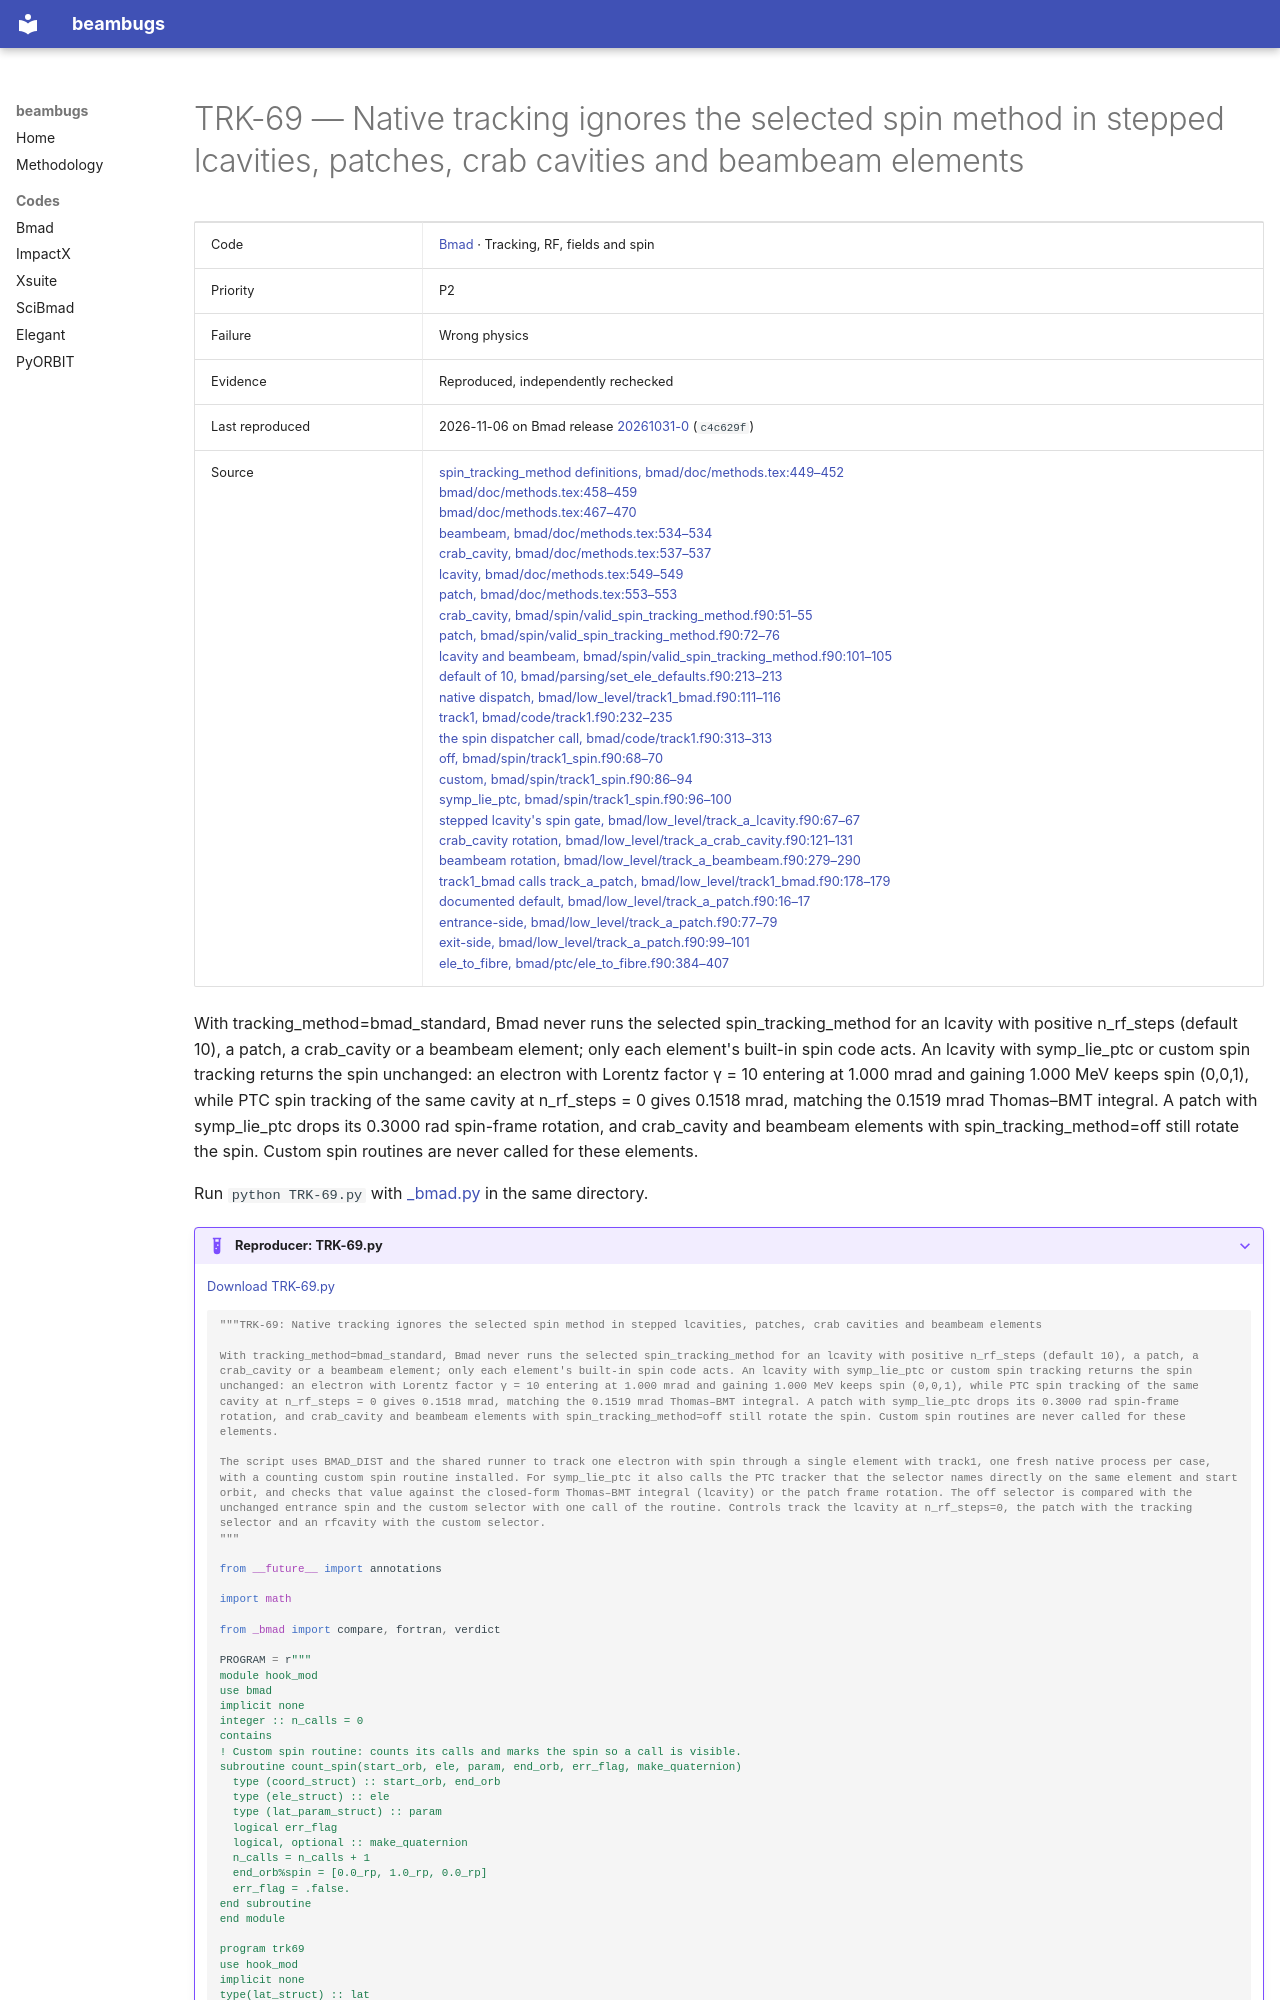

repository: nikitakuklev/beambugs · page: bmad/TRK-69/index.html · generator: mkdocs

---
title: "TRK-69: Native tracking ignores the selected spin method in stepped lcavities, patches, crab cavities and beambeam elements"
hide:
  - toc
---

# TRK-69 — Native tracking ignores the selected spin method in stepped lcavities, patches, crab cavities and beambeam elements

| | |
|---|---|
| Code | [Bmad](../index.md) · Tracking, RF, fields and spin |
| Priority | P2 |
| Failure | Wrong physics |
| Evidence | Reproduced, independently rechecked |
| Last reproduced | 2026-11-06 on Bmad release [20261031-0](https://github.com/bmad-sim/bmad-ecosystem/tree/20261031-0) (`c4c629f`) |
| Source | [spin_tracking_method definitions, bmad/doc/methods.tex:449–452](https://github.com/bmad-sim/bmad-ecosystem/blob/c4c629fc9071d3a56cb1ba5bc714baba65e9c5d3/bmad/doc/methods.tex#L449-L452)<br>[bmad/doc/methods.tex:458–459](https://github.com/bmad-sim/bmad-ecosystem/blob/c4c629fc9071d3a56cb1ba5bc714baba65e9c5d3/bmad/doc/methods.tex#L458-L459)<br>[bmad/doc/methods.tex:467–470](https://github.com/bmad-sim/bmad-ecosystem/blob/c4c629fc9071d3a56cb1ba5bc714baba65e9c5d3/bmad/doc/methods.tex#L467-L470)<br>[beambeam, bmad/doc/methods.tex:534–534](https://github.com/bmad-sim/bmad-ecosystem/blob/c4c629fc9071d3a56cb1ba5bc714baba65e9c5d3/bmad/doc/methods.tex#L534-L534)<br>[crab_cavity, bmad/doc/methods.tex:537–537](https://github.com/bmad-sim/bmad-ecosystem/blob/c4c629fc9071d3a56cb1ba5bc714baba65e9c5d3/bmad/doc/methods.tex#L537-L537)<br>[lcavity, bmad/doc/methods.tex:549–549](https://github.com/bmad-sim/bmad-ecosystem/blob/c4c629fc9071d3a56cb1ba5bc714baba65e9c5d3/bmad/doc/methods.tex#L549-L549)<br>[patch, bmad/doc/methods.tex:553–553](https://github.com/bmad-sim/bmad-ecosystem/blob/c4c629fc9071d3a56cb1ba5bc714baba65e9c5d3/bmad/doc/methods.tex#L553-L553)<br>[crab_cavity, bmad/spin/valid_spin_tracking_method.f90:51–55](https://github.com/bmad-sim/bmad-ecosystem/blob/c4c629fc9071d3a56cb1ba5bc714baba65e9c5d3/bmad/spin/valid_spin_tracking_method.f90#L51-L55)<br>[patch, bmad/spin/valid_spin_tracking_method.f90:72–76](https://github.com/bmad-sim/bmad-ecosystem/blob/c4c629fc9071d3a56cb1ba5bc714baba65e9c5d3/bmad/spin/valid_spin_tracking_method.f90#L72-L76)<br>[lcavity and beambeam, bmad/spin/valid_spin_tracking_method.f90:101–105](https://github.com/bmad-sim/bmad-ecosystem/blob/c4c629fc9071d3a56cb1ba5bc714baba65e9c5d3/bmad/spin/valid_spin_tracking_method.f90#L101-L105)<br>[default of 10, bmad/parsing/set_ele_defaults.f90:213–213](https://github.com/bmad-sim/bmad-ecosystem/blob/c4c629fc9071d3a56cb1ba5bc714baba65e9c5d3/bmad/parsing/set_ele_defaults.f90#L213-L213)<br>[native dispatch, bmad/low_level/track1_bmad.f90:111–116](https://github.com/bmad-sim/bmad-ecosystem/blob/c4c629fc9071d3a56cb1ba5bc714baba65e9c5d3/bmad/low_level/track1_bmad.f90#L111-L116)<br>[track1, bmad/code/track1.f90:232–235](https://github.com/bmad-sim/bmad-ecosystem/blob/c4c629fc9071d3a56cb1ba5bc714baba65e9c5d3/bmad/code/track1.f90#L232-L235)<br>[the spin dispatcher call, bmad/code/track1.f90:313–313](https://github.com/bmad-sim/bmad-ecosystem/blob/c4c629fc9071d3a56cb1ba5bc714baba65e9c5d3/bmad/code/track1.f90#L313-L313)<br>[off, bmad/spin/track1_spin.f90:68–70](https://github.com/bmad-sim/bmad-ecosystem/blob/c4c629fc9071d3a56cb1ba5bc714baba65e9c5d3/bmad/spin/track1_spin.f90#L68-L70)<br>[custom, bmad/spin/track1_spin.f90:86–94](https://github.com/bmad-sim/bmad-ecosystem/blob/c4c629fc9071d3a56cb1ba5bc714baba65e9c5d3/bmad/spin/track1_spin.f90#L86-L94)<br>[symp_lie_ptc, bmad/spin/track1_spin.f90:96–100](https://github.com/bmad-sim/bmad-ecosystem/blob/c4c629fc9071d3a56cb1ba5bc714baba65e9c5d3/bmad/spin/track1_spin.f90#L96-L100)<br>[stepped lcavity's spin gate, bmad/low_level/track_a_lcavity.f90:67–67](https://github.com/bmad-sim/bmad-ecosystem/blob/c4c629fc9071d3a56cb1ba5bc714baba65e9c5d3/bmad/low_level/track_a_lcavity.f90#L67-L67)<br>[crab_cavity rotation, bmad/low_level/track_a_crab_cavity.f90:121–131](https://github.com/bmad-sim/bmad-ecosystem/blob/c4c629fc9071d3a56cb1ba5bc714baba65e9c5d3/bmad/low_level/track_a_crab_cavity.f90#L121-L131)<br>[beambeam rotation, bmad/low_level/track_a_beambeam.f90:279–290](https://github.com/bmad-sim/bmad-ecosystem/blob/c4c629fc9071d3a56cb1ba5bc714baba65e9c5d3/bmad/low_level/track_a_beambeam.f90#L279-L290)<br>[track1_bmad calls track_a_patch, bmad/low_level/track1_bmad.f90:178–179](https://github.com/bmad-sim/bmad-ecosystem/blob/c4c629fc9071d3a56cb1ba5bc714baba65e9c5d3/bmad/low_level/track1_bmad.f90#L178-L179)<br>[documented default, bmad/low_level/track_a_patch.f90:16–17](https://github.com/bmad-sim/bmad-ecosystem/blob/c4c629fc9071d3a56cb1ba5bc714baba65e9c5d3/bmad/low_level/track_a_patch.f90#L16-L17)<br>[entrance-side, bmad/low_level/track_a_patch.f90:77–79](https://github.com/bmad-sim/bmad-ecosystem/blob/c4c629fc9071d3a56cb1ba5bc714baba65e9c5d3/bmad/low_level/track_a_patch.f90#L77-L79)<br>[exit-side, bmad/low_level/track_a_patch.f90:99–101](https://github.com/bmad-sim/bmad-ecosystem/blob/c4c629fc9071d3a56cb1ba5bc714baba65e9c5d3/bmad/low_level/track_a_patch.f90#L99-L101)<br>[ele_to_fibre, bmad/ptc/ele_to_fibre.f90:384–407](https://github.com/bmad-sim/bmad-ecosystem/blob/c4c629fc9071d3a56cb1ba5bc714baba65e9c5d3/bmad/ptc/ele_to_fibre.f90#L384-L407) |

With tracking_method=bmad_standard, Bmad never runs the selected spin_tracking_method for an lcavity with positive n_rf_steps (default 10), a patch, a crab_cavity or a beambeam element; only each element's built-in spin code acts. An lcavity with symp_lie_ptc or custom spin tracking returns the spin unchanged: an electron with Lorentz factor γ = 10 entering at 1.000 mrad and gaining 1.000 MeV keeps spin (0,0,1), while PTC spin tracking of the same cavity at n_rf_steps = 0 gives 0.1518 mrad, matching the 0.1519 mrad Thomas–BMT integral. A patch with symp_lie_ptc drops its 0.3000 rad spin-frame rotation, and crab_cavity and beambeam elements with spin_tracking_method=off still rotate the spin. Custom spin routines are never called for these elements.

Run `python TRK-69.py` with [_bmad.py](../helpers/_bmad.py) in the same directory.

??? example "Reproducer: TRK-69.py"

    [Download TRK-69.py](TRK-69.py)

    ```python
    """TRK-69: Native tracking ignores the selected spin method in stepped lcavities, patches, crab cavities and beambeam elements

    With tracking_method=bmad_standard, Bmad never runs the selected spin_tracking_method for an lcavity with positive n_rf_steps (default 10), a patch, a crab_cavity or a beambeam element; only each element's built-in spin code acts. An lcavity with symp_lie_ptc or custom spin tracking returns the spin unchanged: an electron with Lorentz factor γ = 10 entering at 1.000 mrad and gaining 1.000 MeV keeps spin (0,0,1), while PTC spin tracking of the same cavity at n_rf_steps = 0 gives 0.1518 mrad, matching the 0.1519 mrad Thomas–BMT integral. A patch with symp_lie_ptc drops its 0.3000 rad spin-frame rotation, and crab_cavity and beambeam elements with spin_tracking_method=off still rotate the spin. Custom spin routines are never called for these elements.
